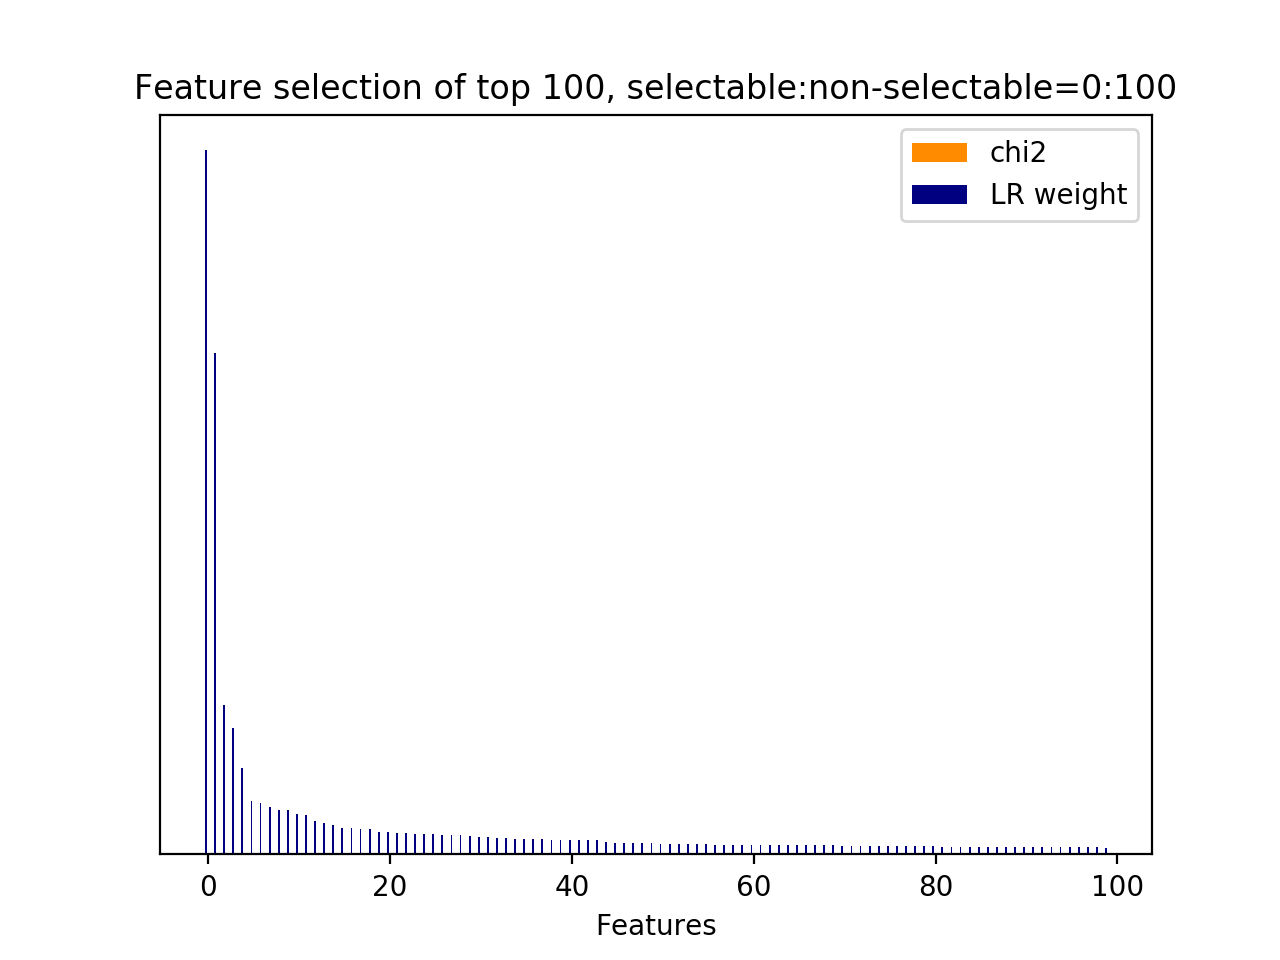

Data behind this chart, as committed beside it:
id, name, prefix, chi2, chi2_rank, clf_weight, clf_weight_rank
2, 10.1, b'10.1-d2v_feature.current_user_utteranc…, 0.0000, 164, 1, 0
1, 10.1, b'10.1-d2v_feature.current_user_utteranc…, 0.0000, 163, 0.7118, 1
3, 10.1, b'10.1-d2v_feature.current_user_utteranc…, 0.0000, 165, 0.2120, 2
6, 10.1, b'10.1-d2v_feature.current_user_utteranc…, 0.0000, 168, 0.1800, 3
512, 10.2.1, b'10.2.1-d2v_similarity.next_user_uttera…, 0.0000, 0, 0.1233, 4
14, 10.1, b'10.1-d2v_feature.current_user_utteranc…, 0.0000, 162, 0.0757, 5
15, 10.1, b'10.1-d2v_feature.current_user_utteranc…, 0.0000, 176, 0.0730, 6
37, 10.1, b'10.1-d2v_feature.current_user_utteranc…, 0.0000, 135, 0.0678, 7
0, 10.1, b'10.1-d2v_feature.current_user_utteranc…, 0.0000, 512, 0.0627, 8
20, 10.1, b'10.1-d2v_feature.current_user_utteranc…, 0.0000, 182, 0.0626, 9
109, 10.1, b'10.1-d2v_feature.current_user_utteranc…, 0.0000, 207, 0.0572, 10
16, 10.1, b'10.1-d2v_feature.current_user_utteranc…, 0.0000, 178, 0.0555, 11
25, 10.1, b'10.1-d2v_feature.current_user_utteranc…, 0.0000, 187, 0.0474, 12
59, 10.1, b'10.1-d2v_feature.current_user_utteranc…, 0.0000, 157, 0.0446, 13
13, 10.1, b'10.1-d2v_feature.current_user_utteranc…, 0.0000, 175, 0.0422, 14
96, 10.1, b'10.1-d2v_feature.current_user_utteranc…, 0.0000, 223, 0.0375, 15
9, 10.1, b'10.1-d2v_feature.current_user_utteranc…, 0.0000, 171, 0.0369, 16
29, 10.1, b'10.1-d2v_feature.current_user_utteranc…, 0.0000, 177, 0.0363, 17
114, 10.1, b'10.1-d2v_feature.current_user_utteranc…, 0.0000, 212, 0.0354, 18
124, 10.1, b'10.1-d2v_feature.current_user_utteranc…, 0.0000, 222, 0.0324, 19
12, 10.1, b'10.1-d2v_feature.current_user_utteranc…, 0.0000, 174, 0.0322, 20
51, 10.1, b'10.1-d2v_feature.current_user_utteranc…, 0.0000, 149, 0.0306, 21
24, 10.1, b'10.1-d2v_feature.current_user_utteranc…, 0.0000, 186, 0.0298, 22
260, 10.1, b'10.1-d2v_feature.current_user_utteranc…, 0.0000, 422, 0.0294, 23
34, 10.1, b'10.1-d2v_feature.current_user_utteranc…, 0.0000, 132, 0.0293, 24
7, 10.1, b'10.1-d2v_feature.current_user_utteranc…, 0.0000, 169, 0.0293, 25
5, 10.1, b'10.1-d2v_feature.current_user_utteranc…, 0.0000, 167, 0.0280, 26
11, 10.1, b'10.1-d2v_feature.current_user_utteranc…, 0.0000, 173, 0.0275, 27
250, 10.1, b'10.1-d2v_feature.current_user_utteranc…, 0.0000, 91, 0.0270, 28
63, 10.1, b'10.1-d2v_feature.current_user_utteranc…, 0.0000, 192, 0.0256, 29
206, 10.1, b'10.1-d2v_feature.current_user_utteranc…, 0.0000, 111, 0.0253, 30
287, 10.1, b'10.1-d2v_feature.current_user_utteranc…, 0.0000, 417, 0.0242, 31
221, 10.1, b'10.1-d2v_feature.current_user_utteranc…, 0.0000, 126, 0.0240, 32
382, 10.1, b'10.1-d2v_feature.next_system_utterance…, 0.0000, 450, 0.0237, 33
33, 10.1, b'10.1-d2v_feature.current_user_utteranc…, 0.0000, 131, 0.0224, 34
19, 10.1, b'10.1-d2v_feature.current_user_utteranc…, 0.0000, 181, 0.0223, 35
103, 10.1, b'10.1-d2v_feature.current_user_utteranc…, 0.0000, 201, 0.0219, 36
31, 10.1, b'10.1-d2v_feature.current_user_utteranc…, 0.0000, 145, 0.0218, 37
376, 10.1, b'10.1-d2v_feature.next_system_utterance…, 0.0000, 474, 0.0211, 38
434, 10.1, b'10.1-d2v_feature.next_system_utterance…, 0.0000, 275, 0.0207, 39
283, 10.1, b'10.1-d2v_feature.current_user_utteranc…, 0.0000, 445, 0.0207, 40
344, 10.1, b'10.1-d2v_feature.next_system_utterance…, 0.0000, 506, 0.0203, 41
178, 10.1, b'10.1-d2v_feature.current_user_utteranc…, 0.0000, 19, 0.0202, 42
303, 10.1, b'10.1-d2v_feature.next_system_utterance…, 0.0000, 387, 0.0199, 43
79, 10.1, b'10.1-d2v_feature.current_user_utteranc…, 0.0000, 240, 0.0175, 44
449, 10.1, b'10.1-d2v_feature.next_system_utterance…, 0.0000, 322, 0.0166, 45
411, 10.1, b'10.1-d2v_feature.next_system_utterance…, 0.0000, 317, 0.0166, 46
452, 10.1, b'10.1-d2v_feature.next_system_utterance…, 0.0000, 357, 0.0164, 47
145, 10.1, b'10.1-d2v_feature.current_user_utteranc…, 0.0000, 51, 0.0157, 48
317, 10.1, b'10.1-d2v_feature.next_system_utterance…, 0.0000, 415, 0.0157, 49
142, 10.1, b'10.1-d2v_feature.current_user_utteranc…, 0.0000, 34, 0.0154, 50
67, 10.1, b'10.1-d2v_feature.current_user_utteranc…, 0.0000, 229, 0.0153, 51
78, 10.1, b'10.1-d2v_feature.current_user_utteranc…, 0.0000, 226, 0.0152, 52
295, 10.1, b'10.1-d2v_feature.current_user_utteranc…, 0.0000, 393, 0.0151, 53
150, 10.1, b'10.1-d2v_feature.current_user_utteranc…, 0.0000, 56, 0.0147, 54
45, 10.1, b'10.1-d2v_feature.current_user_utteranc…, 0.0000, 143, 0.0144, 55
214, 10.1, b'10.1-d2v_feature.current_user_utteranc…, 0.0000, 119, 0.0140, 56
84, 10.1, b'10.1-d2v_feature.current_user_utteranc…, 0.0000, 246, 0.0138, 57
275, 10.1, b'10.1-d2v_feature.current_user_utteranc…, 0.0000, 437, 0.0138, 58
80, 10.1, b'10.1-d2v_feature.current_user_utteranc…, 0.0000, 242, 0.0136, 59
... 453 more rows
